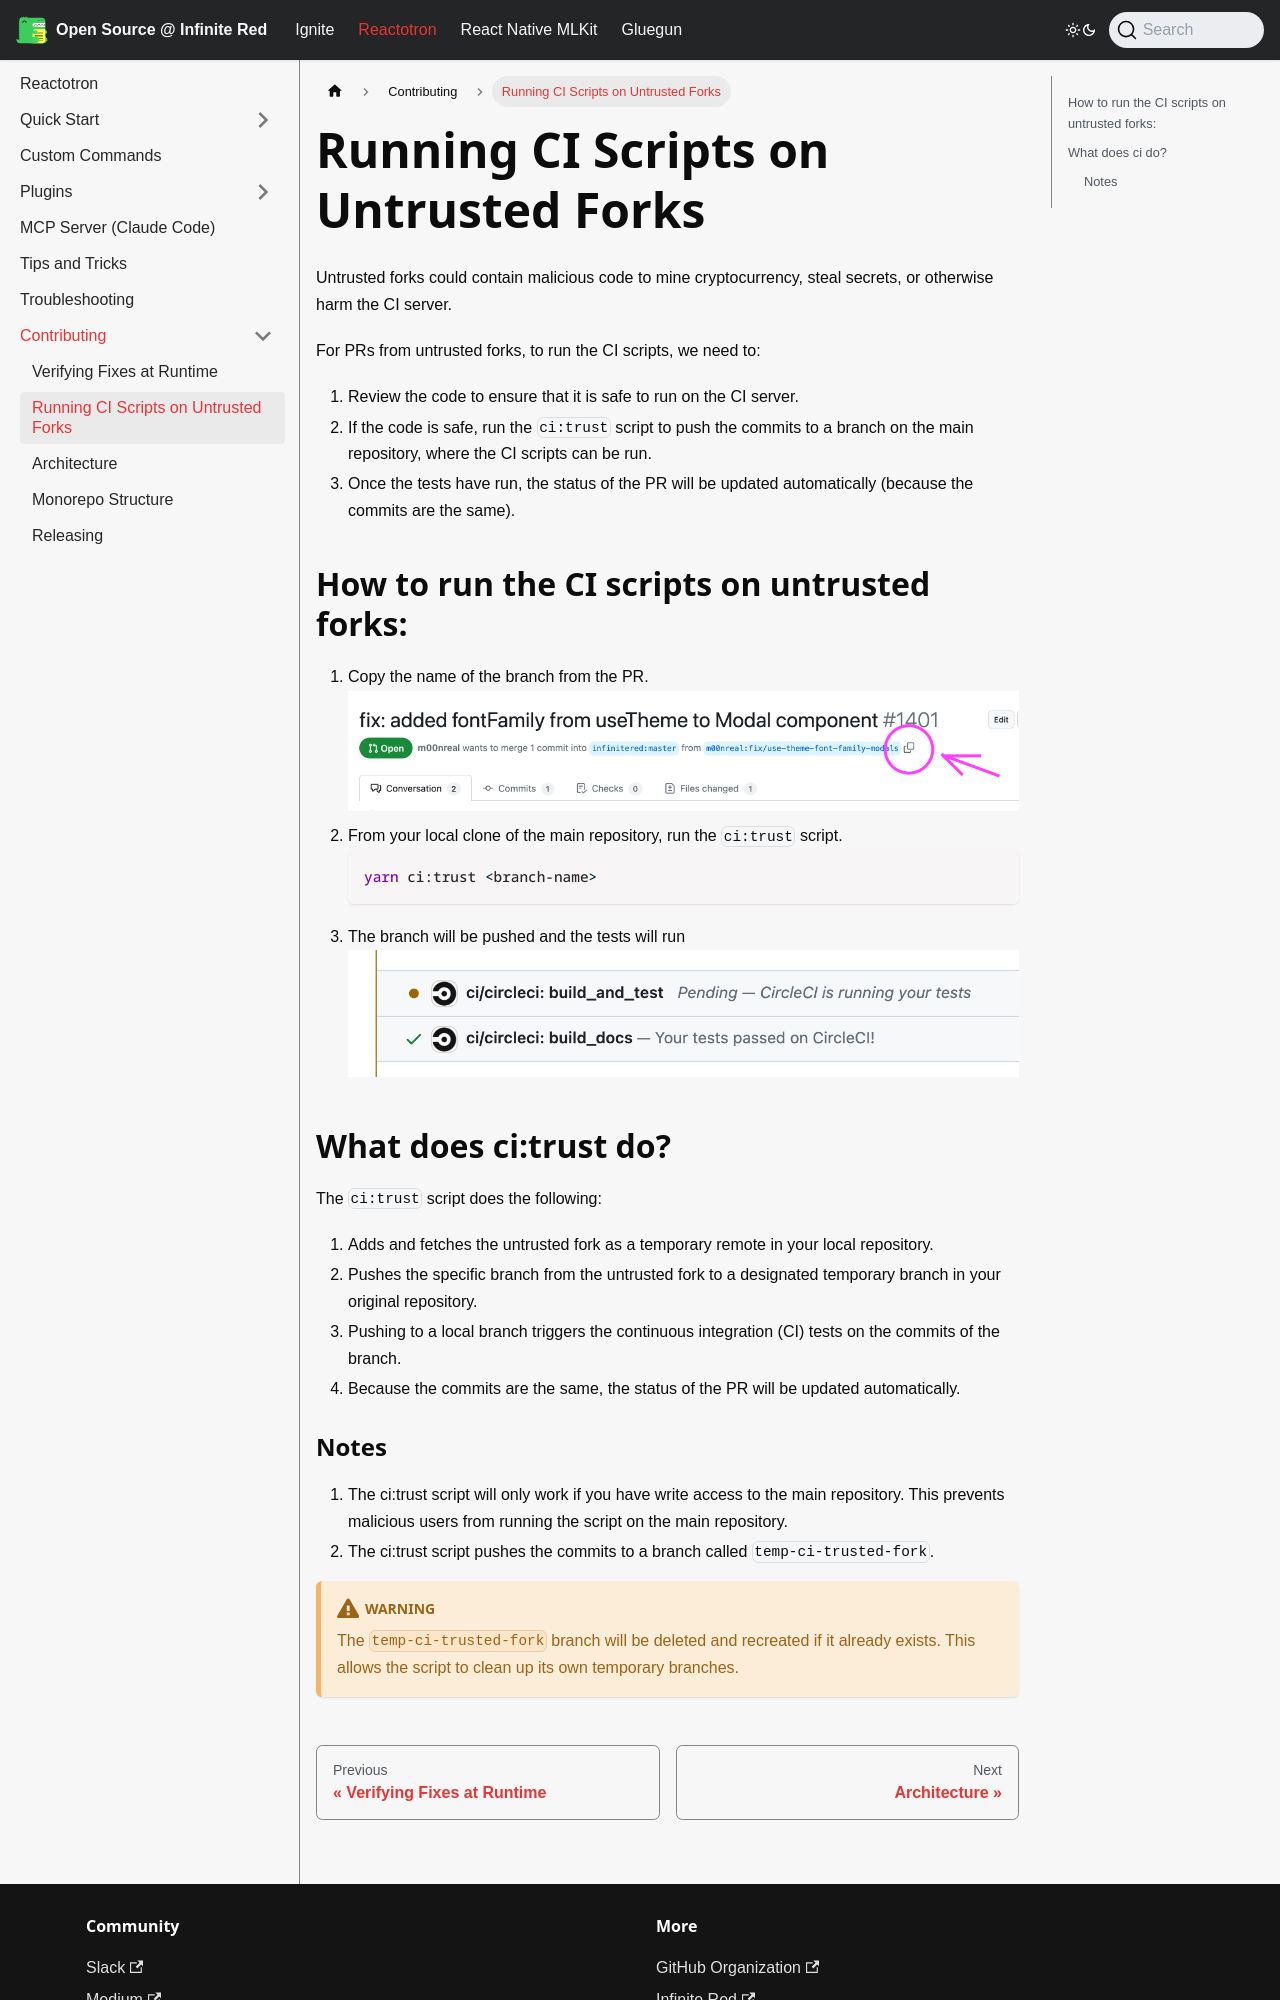

repository: infinitered/ir-docs · page: reactotron/contributing/ci/index.html · generator: docusaurus

---
name: Running Tests on Untrusted Forks
sidebar_position: 99
---

# Running CI Scripts on Untrusted Forks

Untrusted forks could contain malicious code to mine cryptocurrency, steal secrets, or otherwise harm the CI server.

For PRs from untrusted forks, to run the CI scripts, we need to:

1. Review the code to ensure that it is safe to run on the CI server.
2. If the code is safe, run the `ci:trust` script to push the commits to a branch on the main repository, where the CI scripts can be run.
3. Once the tests have run, the status of the PR will be updated automatically (because the commits are the same).

## How to run the CI scripts on untrusted forks:

1. Copy the name of the branch from the PR.
   ![Copy Fork Branch](./images/ci-copy-fork-branch.png)
2. From your local clone of the main repository, run the `ci:trust` script.
   ```bash
   yarn ci:trust <branch-name>
   ```
3. The branch will be pushed and the tests will run
   ![CI Tests Running](./images/ci-tests-running.png)

## What does ci:trust do?

The `ci:trust` script does the following:

1. Adds and fetches the untrusted fork as a temporary remote in your local repository.
2. Pushes the specific branch from the untrusted fork to a designated temporary branch in your original repository.
3. Pushing to a local branch triggers the continuous integration (CI) tests on the commits of the branch.
4. Because the commits are the same, the status of the PR will be updated automatically.
